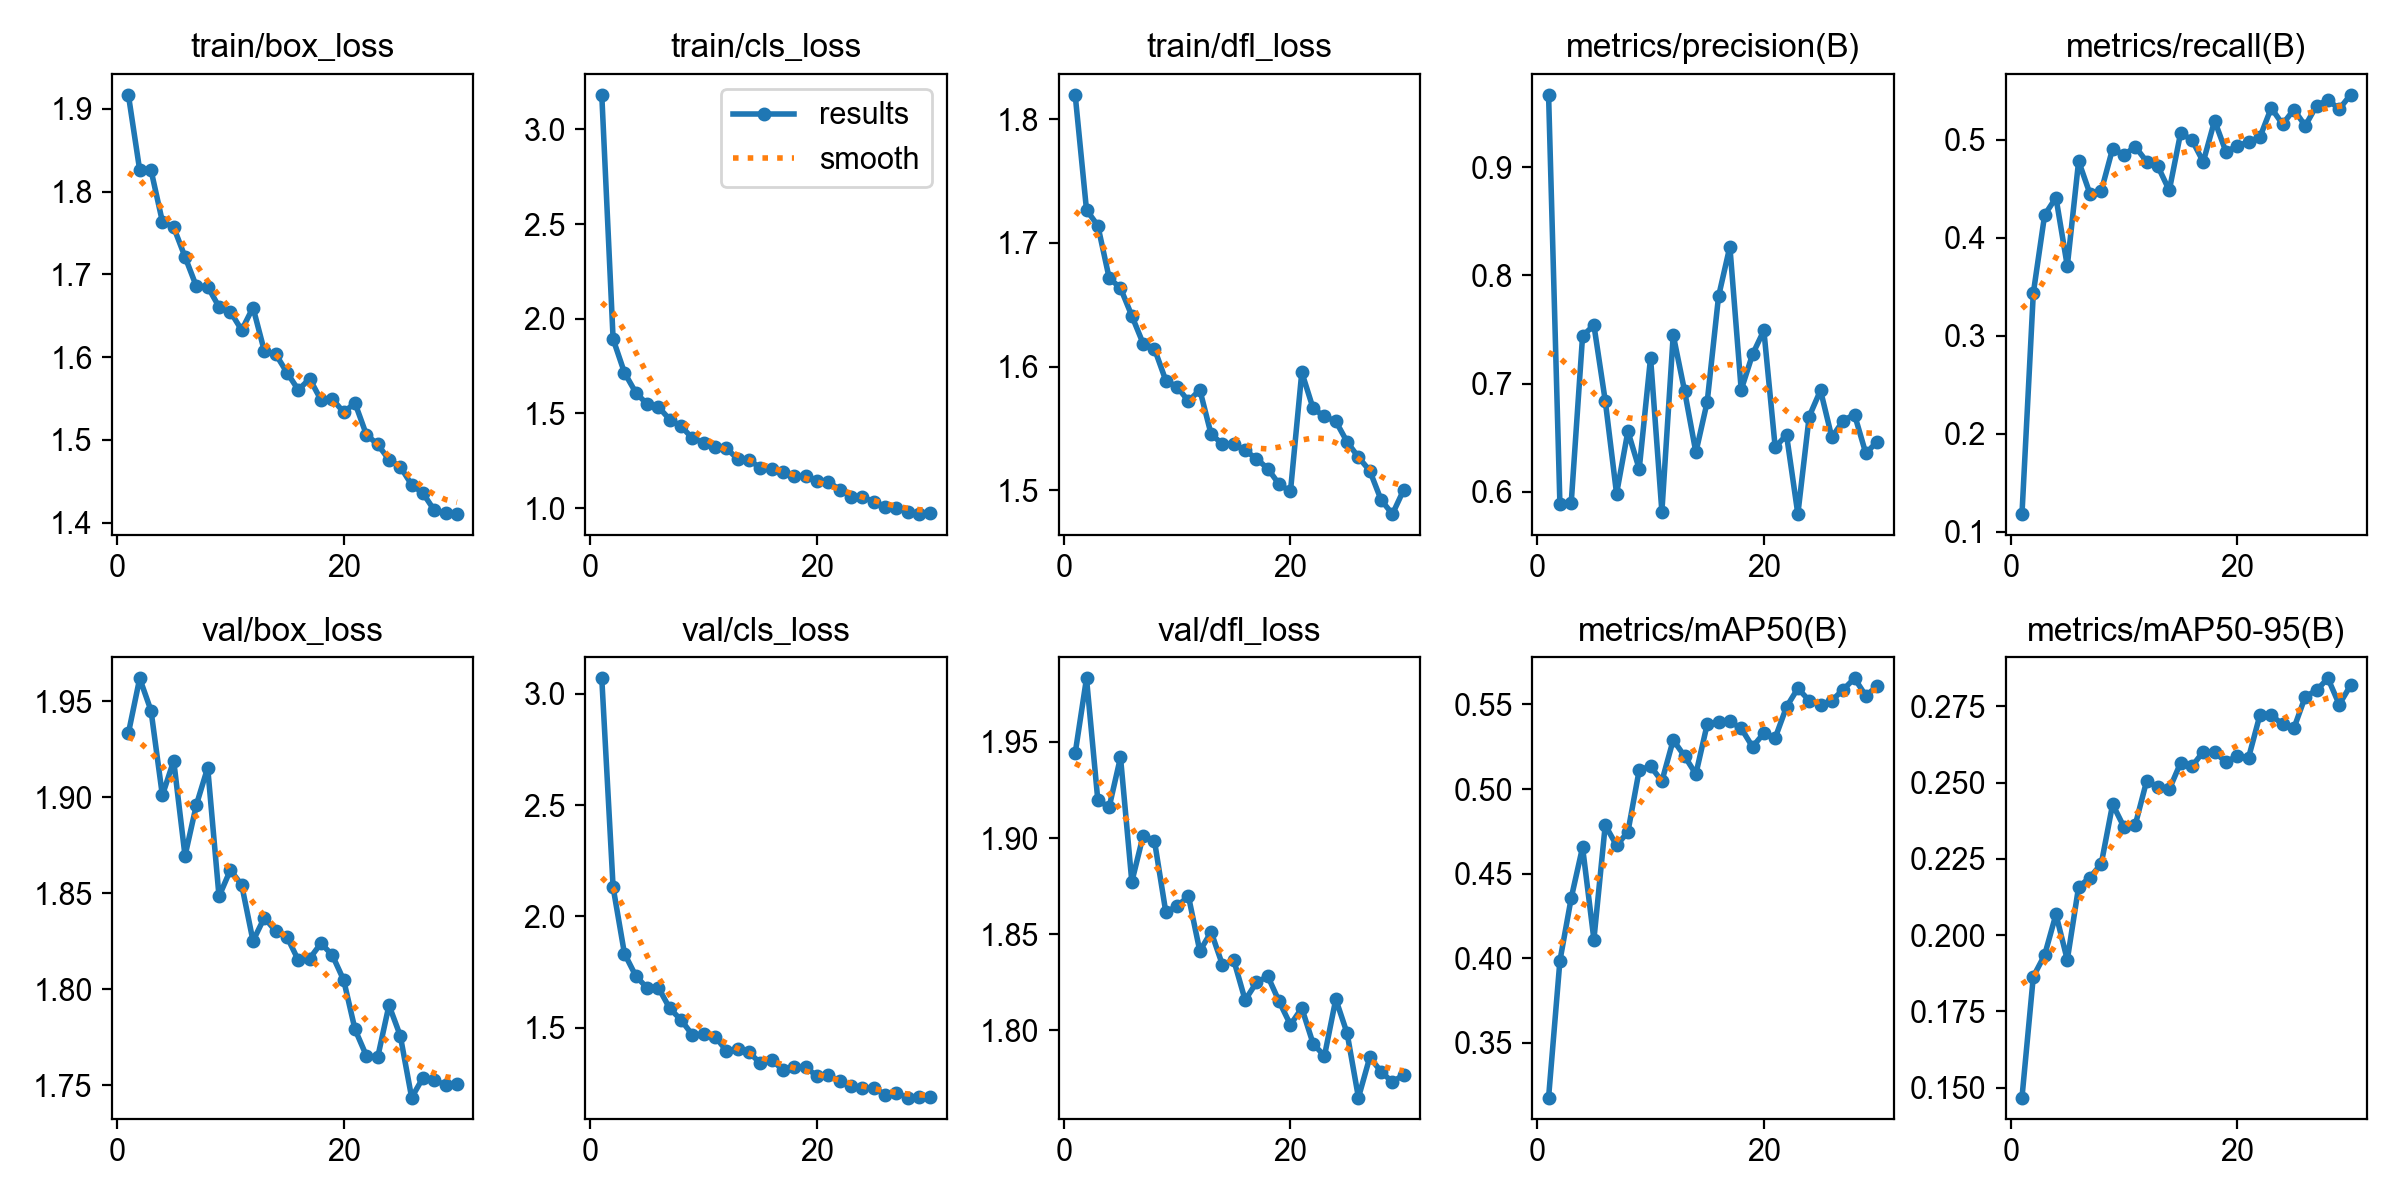

The table this chart was drawn from, first rows:
epoch, time, train/box_loss, train/cls_loss, train/dfl_loss, metrics/precision(B), metrics/recall(B), metrics/mAP50(B), metrics/mAP50-95(B), val/box_loss, val/cls_loss, val/dfl_loss, lr/pg0, lr/pg1, lr/pg2
1, 343.6, 1.917, 3.183, 1.82, 0.9667, 0.118, 0.3177, 0.1467, 1.933, 3.07, 1.944, 0.0002192, 0.0002192, 0.0002192
2, 659, 1.826, 1.893, 1.727, 0.5889, 0.3434, 0.3985, 0.1864, 1.962, 2.131, 1.983, 0.000427, 0.000427, 0.000427
3, 996.3, 1.826, 1.716, 1.714, 0.5902, 0.4232, 0.4356, 0.1934, 1.945, 1.833, 1.92, 0.0006201, 0.0006201, 0.0006201
4, 1259, 1.764, 1.61, 1.672, 0.744, 0.4409, 0.4656, 0.2068, 1.901, 1.732, 1.916, 0.000601, 0.000601, 0.000601
5, 1569, 1.757, 1.549, 1.663, 0.7541, 0.371, 0.4111, 0.1919, 1.919, 1.678, 1.942, 0.000579, 0.000579, 0.000579
6, 1873, 1.721, 1.534, 1.641, 0.6843, 0.4782, 0.4787, 0.2158, 1.87, 1.679, 1.877, 0.0005569, 0.0005569, 0.0005569
7, 2126, 1.686, 1.468, 1.619, 0.5984, 0.4448, 0.4667, 0.2188, 1.896, 1.586, 1.901, 0.0005349, 0.0005349, 0.0005349
8, 2326, 1.685, 1.433, 1.614, 0.656, 0.4479, 0.4746, 0.2234, 1.915, 1.534, 1.898, 0.0005129, 0.0005129, 0.0005129
9, 2537, 1.661, 1.368, 1.589, 0.6212, 0.4909, 0.5113, 0.2429, 1.848, 1.467, 1.861, 0.0004909, 0.0004909, 0.0004909
10, 3584, 1.655, 1.345, 1.584, 0.7239, 0.4845, 0.5135, 0.2354, 1.862, 1.471, 1.865, 0.0004689, 0.0004689, 0.0004689
11, 3684, 1.633, 1.325, 1.572, 0.5819, 0.4929, 0.5047, 0.2361, 1.854, 1.46, 1.87, 0.0004469, 0.0004469, 0.0004469
12, 3871, 1.66, 1.316, 1.581, 0.7449, 0.4778, 0.529, 0.2505, 1.825, 1.396, 1.841, 0.0004249, 0.0004249, 0.0004249
13, 4054, 1.607, 1.259, 1.545, 0.6934, 0.4727, 0.5195, 0.2486, 1.837, 1.405, 1.851, 0.0004029, 0.0004029, 0.0004029
14, 4358, 1.604, 1.253, 1.537, 0.6365, 0.4483, 0.5089, 0.2478, 1.83, 1.389, 1.834, 0.0003809, 0.0003809, 0.0003809
15, 4493, 1.581, 1.213, 1.537, 0.6833, 0.5069, 0.5383, 0.2564, 1.827, 1.339, 1.836, 0.0003588, 0.0003588, 0.0003588
16, 4692, 1.56, 1.205, 1.532, 0.7805, 0.4998, 0.5397, 0.2553, 1.815, 1.356, 1.816, 0.0003368, 0.0003368, 0.0003368
17, 4894, 1.574, 1.192, 1.525, 0.8266, 0.4774, 0.54, 0.2601, 1.816, 1.307, 1.825, 0.0003148, 0.0003148, 0.0003148
18, 5136, 1.548, 1.172, 1.517, 0.6943, 0.5195, 0.5359, 0.26, 1.824, 1.323, 1.828, 0.0002928, 0.0002928, 0.0002928
19, 5332, 1.55, 1.167, 1.505, 0.727, 0.4877, 0.5249, 0.2567, 1.818, 1.321, 1.815, 0.0002708, 0.0002708, 0.0002708
20, 5507, 1.533, 1.145, 1.499, 0.7491, 0.4937, 0.533, 0.2587, 1.805, 1.282, 1.803, 0.0002488, 0.0002488, 0.0002488
21, 5718, 1.545, 1.139, 1.595, 0.6413, 0.4978, 0.5302, 0.2582, 1.779, 1.287, 1.812, 0.0002268, 0.0002268, 0.0002268
22, 6136, 1.507, 1.098, 1.566, 0.6527, 0.5026, 0.5486, 0.2721, 1.765, 1.258, 1.793, 0.0002048, 0.0002048, 0.0002048
23, 6237, 1.495, 1.061, 1.56, 0.5796, 0.5324, 0.5595, 0.2721, 1.765, 1.239, 1.787, 0.0001828, 0.0001828, 0.0001828
24, 6418, 1.476, 1.057, 1.556, 0.6696, 0.5158, 0.5523, 0.2691, 1.792, 1.228, 1.816, 0.0001607, 0.0001607, 0.0001607
25, 6579, 1.468, 1.035, 1.539, 0.6939, 0.5308, 0.5498, 0.2678, 1.776, 1.228, 1.798, 0.0001387, 0.0001387, 0.0001387
26, 6740, 1.446, 1.008, 1.527, 0.6504, 0.5142, 0.5523, 0.2781, 1.744, 1.199, 1.765, 0.0001167, 0.0001167, 0.0001167
27, 6924, 1.436, 0.9988, 1.516, 0.6659, 0.5349, 0.5587, 0.2802, 1.754, 1.207, 1.786, 9.4714e-05, 9.4714e-05, 9.4714e-05
28, 7125, 1.415, 0.9785, 1.492, 0.6715, 0.5406, 0.5654, 0.2842, 1.753, 1.185, 1.779, 7.2703e-05, 7.2703e-05, 7.2703e-05
29, 7293, 1.411, 0.9684, 1.481, 0.6356, 0.5313, 0.5551, 0.2756, 1.75, 1.189, 1.773, 5.0692e-05, 5.0692e-05, 5.0692e-05
30, 7467, 1.41, 0.9766, 1.5, 0.6466, 0.5458, 0.5608, 0.2819, 1.751, 1.187, 1.777, 2.8681e-05, 2.8681e-05, 2.8681e-05
